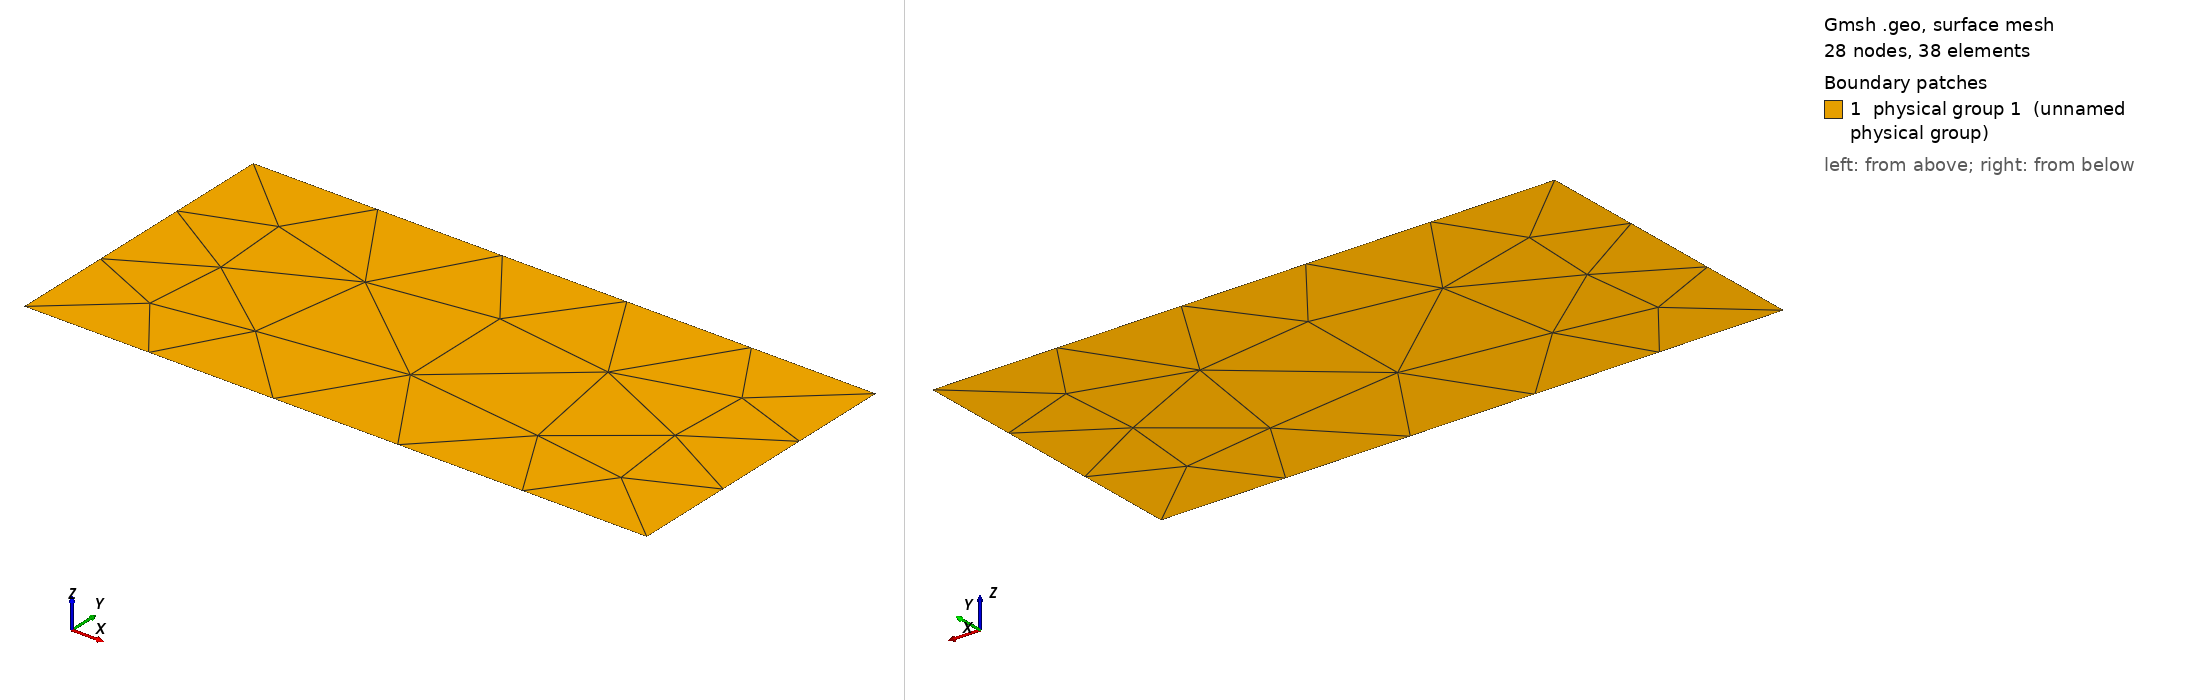

Gmsh geometry script, surface-meshed: 28 nodes, 38 surface elements. Boundary patches (legend numbers): 1 physical group 1 (unnamed physical group). Left view from above one corner, right view from below the opposite corner. Legend entries are the model's physical surfaces. The drawing asked Gmsh for element sizes between 1% and 20% of the model's largest extent; the script's own settings can give other sizes.

=== 8trias.geo (drawn) ===
s=20.;

//Whole domain
Point(1) = {-3, -3, 0, s};
Point(4) = {20, -3, 0, s};
Point(5) = {20, 8, 0, s};
Point(6) = {-3, 8, 0, s};
Line(1) = {1, 4};
Line(2) = {4, 5};
Line(3) = {5, 6};
Line(4) = {6, 1};
Line Loop(1) = {3, 4, 1, 2};

//Physical lines and surface
Physical Line(1) = {4}; //Inlet
Physical Line(2) = {3, 1, 2}; //Outlet

Plane Surface(1) = {1};
Physical Surface(1) = {1};
